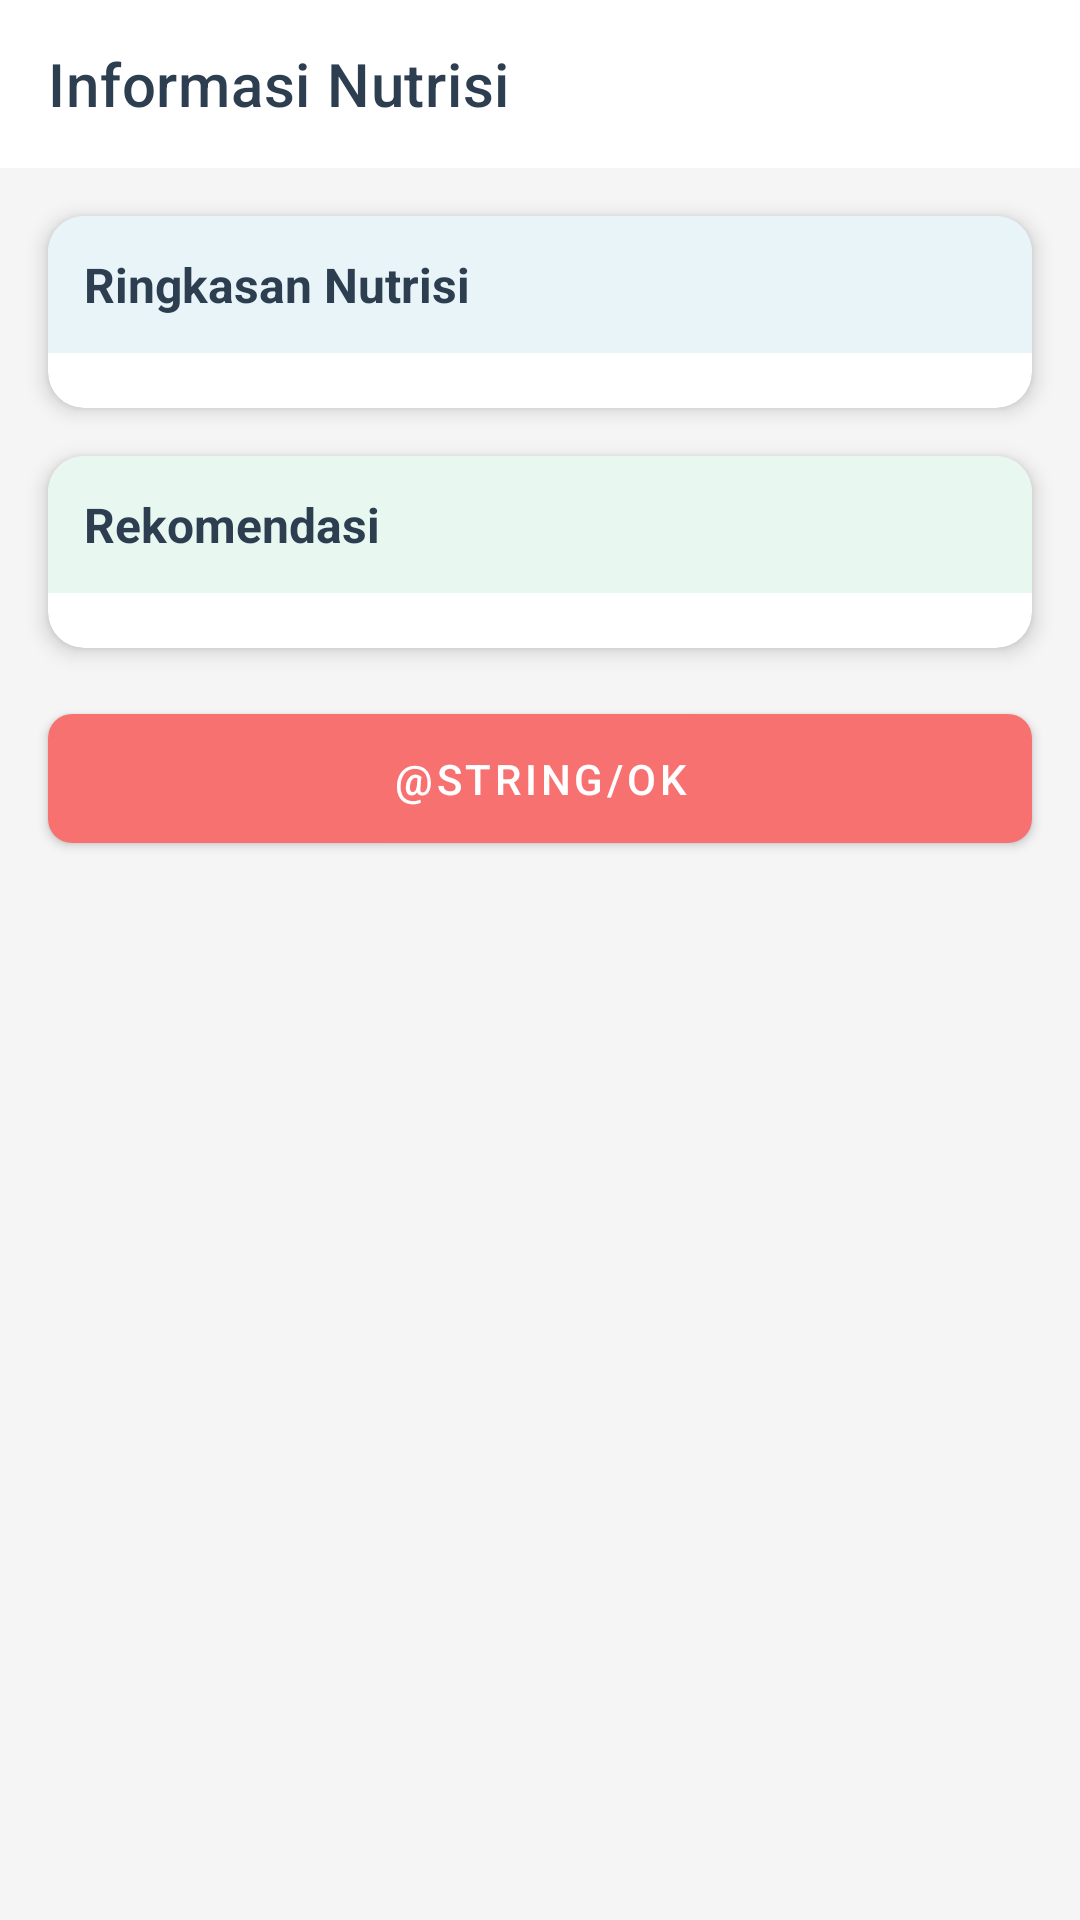

The Android layout XML behind this screen, and the referenced resources:
<!-- AndroidManifest.xml: application theme Theme.ZeroStunt -->
<!-- res/layout/fragment_nutrition_result.xml -->
<?xml version="1.0" encoding="utf-8"?>
<androidx.constraintlayout.widget.ConstraintLayout
    xmlns:android="http://schemas.android.com/apk/res/android"
    xmlns:app="http://schemas.android.com/apk/res-auto"
    xmlns:tools="http://schemas.android.com/tools"
    android:layout_width="match_parent"
    android:layout_height="match_parent"
    android:background="#F5F5F5">

    <com.google.android.material.appbar.MaterialToolbar
        android:id="@+id/toolbar"
        android:layout_width="0dp"
        android:layout_height="?attr/actionBarSize"
        android:background="@android:color/white"
        app:title="Informasi Nutrisi"
        app:titleTextColor="#2C3E50"
        app:layout_constraintTop_toTopOf="parent"
        app:layout_constraintStart_toStartOf="parent"
        app:layout_constraintEnd_toEndOf="parent"/>

    <androidx.core.widget.NestedScrollView
        android:layout_width="0dp"
        android:layout_height="0dp"
        app:layout_constraintBottom_toBottomOf="parent"
        app:layout_constraintEnd_toEndOf="parent"
        app:layout_constraintStart_toStartOf="parent"
        app:layout_constraintTop_toBottomOf="@id/toolbar">

        <LinearLayout
            android:layout_width="match_parent"
            android:layout_height="wrap_content"
            android:orientation="vertical"
            android:paddingBottom="16dp">

            <com.google.android.material.card.MaterialCardView
                android:layout_width="match_parent"
                android:layout_height="wrap_content"
                android:layout_marginStart="16dp"
                android:layout_marginTop="16dp"
                android:layout_marginEnd="16dp"
                app:cardCornerRadius="12dp"
                app:cardElevation="4dp">

                <TextView
                    android:id="@+id/tv_summary_title"
                    android:layout_width="match_parent"
                    android:layout_height="wrap_content"
                    android:background="#E8F4F8"
                    android:padding="12dp"
                    android:text="Ringkasan Nutrisi"
                    android:textColor="#2C3E50"
                    android:textSize="16sp"
                    android:textStyle="bold"/>

                <androidx.recyclerview.widget.RecyclerView
                    android:id="@+id/rv_summary"
                    android:layout_width="match_parent"
                    android:layout_height="wrap_content"
                    android:layout_marginTop="48dp"
                    android:layout_marginStart="16dp"
                    android:layout_marginEnd="16dp"
                    android:layout_marginBottom="16dp"
                    tools:listitem="@layout/item_summary"/>
            </com.google.android.material.card.MaterialCardView>

            <com.google.android.material.card.MaterialCardView
                android:layout_width="match_parent"
                android:layout_height="wrap_content"
                android:layout_marginStart="16dp"
                android:layout_marginTop="16dp"
                android:layout_marginEnd="16dp"
                app:cardCornerRadius="12dp"
                app:cardElevation="4dp">

                <TextView
                    android:id="@+id/tv_recommendations_title"
                    android:layout_width="match_parent"
                    android:layout_height="wrap_content"
                    android:background="#E8F8F0"
                    android:padding="12dp"
                    android:text="Rekomendasi"
                    android:textColor="#2C3E50"
                    android:textSize="16sp"
                    android:textStyle="bold"/>

                <androidx.recyclerview.widget.RecyclerView
                    android:id="@+id/rv_recommendations"
                    android:layout_width="match_parent"
                    android:layout_height="wrap_content"
                    android:layout_marginTop="48dp"
                    android:layout_marginStart="16dp"
                    android:layout_marginEnd="16dp"
                    android:layout_marginBottom="16dp"
                    tools:listitem="@layout/item_recommendation"/>
            </com.google.android.material.card.MaterialCardView>

            <com.google.android.material.button.MaterialButton
                android:id="@+id/btn_ok"
                android:layout_width="match_parent"
                android:layout_height="wrap_content"
                android:layout_marginStart="16dp"
                android:layout_marginTop="16dp"
                android:layout_marginEnd="16dp"
                android:paddingVertical="12dp"
                android:text="@string/ok"
                app:cornerRadius="8dp"/>

        </LinearLayout>
    </androidx.core.widget.NestedScrollView>

</androidx.constraintlayout.widget.ConstraintLayout>
<!-- res/layout/item_summary.xml (included above) -->
<?xml version="1.0" encoding="utf-8"?>
<LinearLayout xmlns:android="http://schemas.android.com/apk/res/android"
    android:layout_width="match_parent"
    android:layout_height="wrap_content"
    android:orientation="horizontal"
    android:padding="8dp">

    <TextView
        android:id="@+id/tv_name_and_unit"
        android:layout_width="0dp"
        android:layout_height="wrap_content"
        android:layout_weight="1"
        android:text="Nama Nutrisi (satuan)" />

    <TextView
        android:id="@+id/tv_value"
        android:layout_width="wrap_content"
        android:layout_height="wrap_content"
        android:text="Nilai" />

</LinearLayout>
<!-- res/layout/item_recommendation.xml (included above) -->
<?xml version="1.0" encoding="utf-8"?>
<androidx.cardview.widget.CardView xmlns:android="http://schemas.android.com/apk/res/android"
    xmlns:app="http://schemas.android.com/apk/res-auto"
    android:layout_width="match_parent"
    android:layout_height="wrap_content"
    android:layout_margin="8dp"
    app:cardCornerRadius="8dp">

    <LinearLayout
        android:layout_width="match_parent"
        android:layout_height="wrap_content"
        android:orientation="vertical"
        android:padding="16dp">

        <TextView
            android:id="@+id/tv_combination"
            android:layout_width="wrap_content"
            android:layout_height="wrap_content"
            android:text="@string/combination_1"
            android:textStyle="bold" />

        <TextView
            android:id="@+id/tv_food1"
            android:layout_width="wrap_content"
            android:layout_height="wrap_content"
            android:text="@string/food_1" />

        <TextView
            android:id="@+id/tv_food2"
            android:layout_width="wrap_content"
            android:layout_height="wrap_content"
            android:text="@string/food_2" />

        <TextView
            android:id="@+id/tv_food3"
            android:layout_width="wrap_content"
            android:layout_height="wrap_content"
            android:text="@string/food_3" />

    </LinearLayout>

</androidx.cardview.widget.CardView>
<!-- resources referenced by this layout -->
<resources>
  <style name="Theme.ZeroStunt" parent="Theme.MaterialComponents.DayNight.NoActionBar">
          
          <item name="colorPrimary">@color/red_300</item>
          <item name="colorPrimaryVariant">@color/purple_700</item>
          <item name="colorOnPrimary">@color/white</item>
          
          <item name="colorSecondary">@color/teal_200</item>
          <item name="colorSecondaryVariant">@color/teal_700</item>
          <item name="colorOnSecondary">@color/black</item>
          
          <item name="android:statusBarColor">@color/white</item>
          
      </style>
  <color name="red_300">#f87171</color>
  <color name="purple_700">#FF3700B3</color>
  <color name="white">#FFFFFFFF</color>
  <color name="teal_200">#FF03DAC5</color>
  <color name="teal_700">#FF018786</color>
  <color name="black">#FF000000</color>
</resources>
